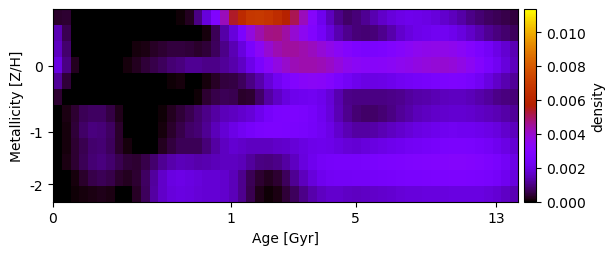

The data file committed next to this chart (first rows):
3.276341470159355998e-04, 3.659780072909866468e-04, -1.124970147734603329e-22, 4.163361474652801376e-21, 6.356030681996212869e-21, -1.060442129498763032e-20, -2.347349382118222620e-18, 3.639702831743354333e-19, -1.499964766372398172e-20, -1.588287215652040306e-20, -3.599638541837565324e-20, 2.252950229264259217e-20, 5.848484881090802925e-21, -4.035325028147747771e-22, 5.415934804316877629e-05, 2.454500527234118753e-04, 1.018905485817567886e-03, 1.904011760597030829e-03, 2.888003201499661238e-03, 4.209432270041948802e-03, 5.402241416266283930e-03, 6.258740993170191537e-03, 6.798183118258325185e-03, 6.903045668463080042e-03
1.430477854792114789e-03, 5.851893690913131333e-04, 1.907869953069166355e-21, 1.082031332599618045e-19, 5.245620075290350908e-19, 1.665025015616761876e-19, -2.873887379164398865e-21, 3.488014416882669312e-19, 1.891402407713166038e-19, 8.261579541128139212e-19, -2.838301624435420955e-20, 5.244243797505705620e-19, -2.744265028967242312e-20, 9.224634686758730967e-20, -4.484210543991302535e-20, -2.621777612170722673e-19, 4.862365089194029247e-20, 1.091621260266508082e-04, 6.477596438270885690e-04, 1.309003382373636433e-03, 1.896212911682064895e-03, 2.735397097183954115e-03, 3.772506885755604836e-03, 4.345704930624545020e-03
1.555144820119853813e-03, 8.224351211631105189e-04, 4.156243010259051207e-05, 1.161330439672616664e-20, 3.453977570917001172e-20, -4.021959127850426774e-21, 2.947785152030718134e-21, -1.972669532512566719e-20, -1.208904533441403251e-21, 1.103064222831105220e-04, 1.601759423379458516e-04, 2.935831423825622675e-04, 3.887527100659679590e-04, 4.563332924072609578e-04, 4.855987291076752305e-04, 4.356506233970309280e-04, 3.435570299440200595e-04, 4.290555764981067032e-04, 6.744236408959727435e-04, 1.025050498419310821e-03, 1.428632955470515416e-03, 1.933136592335442210e-03, 2.645253122318707868e-03, 3.338819507643045036e-03
1.979708718102597513e-03, 1.014268865933989038e-03, 2.262931089828067166e-04, 1.827192543064510592e-21, 8.658272872098484648e-20, -1.039178658267359300e-20, 1.539498086919328983e-22, -1.197037969018693966e-20, 9.524798642758537106e-05, 2.631358583038734028e-04, 4.131582387416200645e-04, 5.477161338049302015e-04, 6.951457322203293855e-04, 8.466089744129405223e-04, 9.695903886904343226e-04, 1.115730834675033407e-03, 1.135428720925482898e-03, 1.037536903390899557e-03, 1.045900027455624794e-03, 1.163427301817994289e-03, 1.355067475084099611e-03, 1.623935760070278813e-03, 2.122910654493363140e-03, 2.700942151490437395e-03
1.183345074144114169e-03, 4.185483993361375945e-04, 1.133132836465512488e-21, 2.670832877487722248e-20, -5.845689533328499824e-21, 7.788215502102141349e-20, 8.884582124907146923e-21, 3.984401081983167490e-20, -3.435519860536171035e-19, -1.333895773249721268e-19, -5.916416126046040335e-20, -3.600619731767055824e-21, 1.405549944668977900e-05, 7.721743484589002539e-05, 8.942878118809962544e-05, 0.000000000000000000e+00, 8.367164148870597491e-06, 1.155339223025327608e-04, 2.913976015278992027e-04, 4.554476365737744246e-04, 5.030668785350066088e-04, 7.043629473034106712e-04, 9.896035433735862839e-04, 1.351149638191461106e-03
3.569911492564922816e-04, -7.020087806075837014e-21, -1.967166137996864920e-20, 2.192592679790969647e-20, 3.654489039046299612e-21, -2.354041816264557092e-20, -3.424809370945787042e-21, -6.744266633653694473e-19, 3.005071102675045655e-19, 3.363918302189737984e-19, 6.110490450336745920e-20, 1.061891287798573843e-19, 3.753968926546390864e-20, 5.914631038730073493e-19, -1.598866455647975982e-20, 8.886625364339547103e-21, 8.304149156118240387e-05, 3.689518712528570355e-04, 5.616169764040288351e-04, 6.632989995636993799e-04, 6.107157729181857900e-04, 3.257678299127871741e-04, 3.741043687584593640e-04, 7.707605071285790390e-04
-2.876368992985424461e-21, 1.395165813620519342e-04, 3.798569584623795350e-04, 6.214679905452792684e-04, 7.453761537223875348e-04, 7.128438103170637793e-04, 5.246079453301059296e-04, 2.083998598473799644e-04, -5.654322138048210874e-22, -7.847118671823026115e-21, 1.550290987476209810e-19, -1.071629775961803587e-20, 6.857210105453791346e-05, 2.320844274160705769e-04, 4.371957619658856011e-04, 6.172694334399353531e-04, 8.163650559905800052e-04, 1.022479360971344144e-03, 1.262612654054645709e-03, 1.466490179090520173e-03, 1.567905994693169274e-03, 1.703695029566850783e-03, 1.822806740856900950e-03, 2.143196088929343046e-03
-1.194566415498771811e-19, 1.268809173181893496e-04, 4.274558633181876422e-04, 7.691518486889978041e-04, 9.458457781647577368e-04, 9.279285566013662986e-04, 7.150306533405246558e-04, 3.295559318118267394e-04, 3.313280334109069177e-05, -2.722499725208691203e-23, 1.189278887587728578e-19, -3.081160535222523611e-22, 1.249174969436502079e-04, 3.445719419245775114e-04, 5.762499416812839805e-04, 7.684242799666274370e-04, 8.694004841666006823e-04, 1.129955128972423865e-03, 1.467427642510703159e-03, 1.813989519717739557e-03, 2.077558254303844658e-03, 2.269772005883633620e-03, 2.497101146164255880e-03, 2.699226936898359557e-03
4.872750247664452618e-20, 1.161718280134050430e-04, 3.630016901873038505e-04, 6.134210125928645299e-04, 8.257944674543291801e-04, 8.662729913067559366e-04, 7.022164120467609422e-04, 3.154921098175526828e-04, 1.297371864576807516e-04, -2.945955216435307315e-20, -5.090423972297871310e-20, -3.131512068729001864e-22, 2.259647252334691381e-04, 4.785779378492648777e-04, 6.442980829845089841e-04, 6.566582428218899420e-04, 6.552669042299118099e-04, 8.930183005081883006e-04, 1.263085656248681861e-03, 1.592395851688892727e-03, 1.749444970546397329e-03, 1.675641997925240122e-03, 1.583113257421986646e-03, 1.562363238134388066e-03
-2.100672355301517197e-20, 1.447108677611350449e-04, 3.847392414212398690e-04, 6.525613118837723502e-04, 8.678493623962432952e-04, 9.380122764993655080e-04, 8.311604013107584460e-04, 5.906990727479650722e-04, 4.301939164918014966e-04, 3.705027400524133776e-04, 5.462159009275586443e-04, 8.243666709183808438e-04, 1.132474076891331043e-03, 1.362120498440602461e-03, 1.469144806220368162e-03, 1.432138391262315850e-03, 1.375682764173471063e-03, 1.397726514860941167e-03, 1.495469158200234301e-03, 1.588055046228732323e-03, 1.581526390468921935e-03, 1.503353632767185028e-03, 1.216296328940794265e-03, 1.014587942258736919e-03
-5.536312554630791987e-20, 4.297799526953398640e-20, 1.054818872509136511e-04, 3.497472496287046132e-04, 5.499555482290186892e-04, 6.265992134379938776e-04, 5.590698857650844723e-04, 3.473528233232178069e-04, 2.309692775579673364e-04, 3.572567589066830162e-04, 7.353151866486192520e-04, 1.216272488092628177e-03, 1.660592898820585465e-03, 1.972137473854525171e-03, 2.047072315485255149e-03, 1.993147540663040181e-03, 1.871494945489481868e-03, 1.811748406373897818e-03, 1.803271649424944114e-03, 1.716860042550619886e-03, 1.469597313449326828e-03, 1.092852014945709877e-03, 6.473390460417043340e-04, 3.621550958845025587e-04
8.948803911236128793e-19, -9.196240099122367021e-21, 5.002036821177563707e-05, 1.156207933231562799e-04, 1.714031280044902932e-04, 1.959404637594814441e-04, 1.533456895430481109e-04, -7.294902227068665862e-21, 1.926190216059197523e-20, 2.721727045743932904e-04, 7.073153675862243984e-04, 1.256858051003557084e-03, 1.648923951544146484e-03, 1.878184056679297080e-03, 1.964719796876469946e-03, 1.925847584893308328e-03, 1.831317647204230804e-03, 1.799044046294773864e-03, 1.810305495696792324e-03, 1.728298734403827322e-03, 1.489611712761069627e-03, 1.070869944698033026e-03, 5.784304165811358011e-04, 2.203830765801451867e-04
